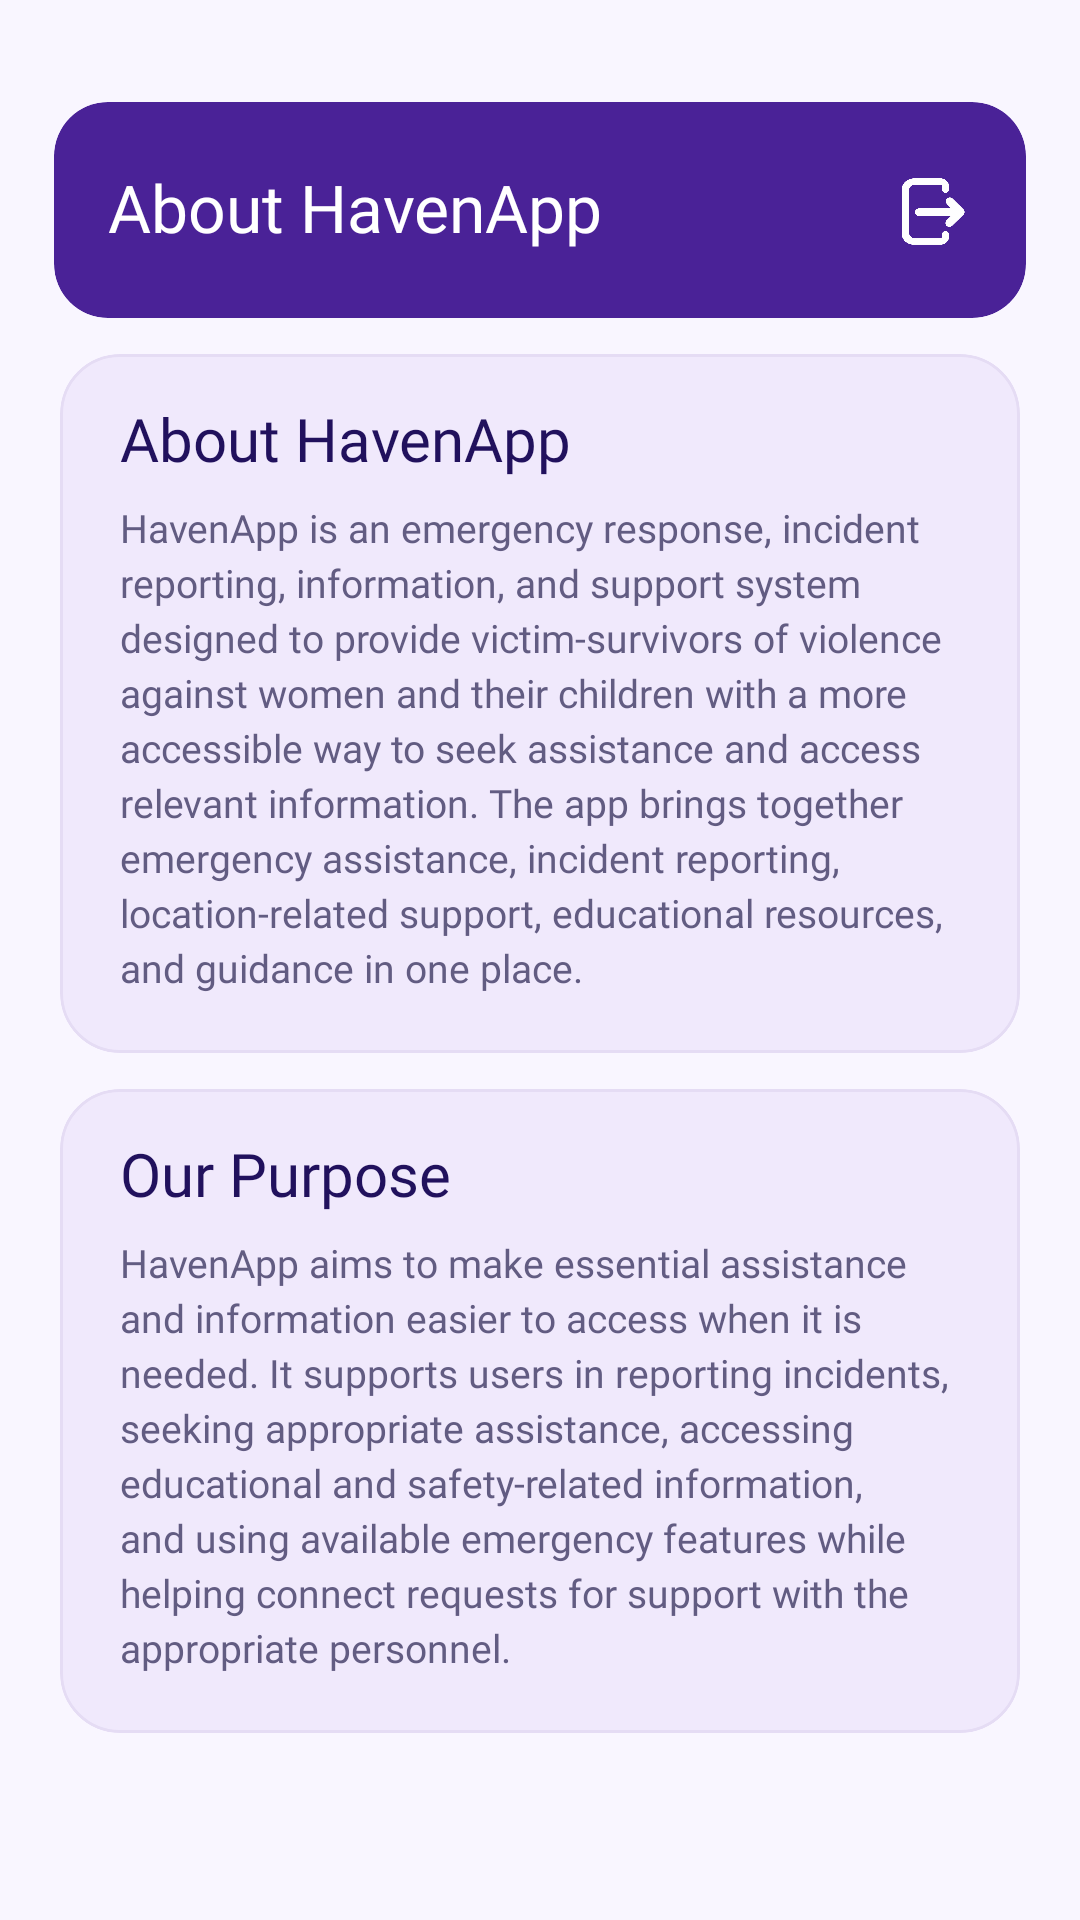

Here is an Android app screen rendered from its layout file. Give the layout XML and the strings, colors and styles it references.
<!-- AndroidManifest.xml: application theme Theme.HavenApp -->
<!-- res/layout/activity_about_app.xml -->
<?xml version="1.0" encoding="utf-8"?>
<androidx.constraintlayout.widget.ConstraintLayout
    xmlns:android="http://schemas.android.com/apk/res/android"
    xmlns:app="http://schemas.android.com/apk/res-auto"
    android:layout_width="match_parent"
    android:layout_height="match_parent"
    android:background="#F9F6FF">


    
    
    

    <com.google.android.material.card.MaterialCardView
        android:id="@+id/aboutAppHeader"
        android:layout_width="0dp"
        android:layout_height="72dp"
        android:layout_marginStart="18dp"
        android:layout_marginTop="34dp"
        android:layout_marginEnd="18dp"
        app:cardBackgroundColor="#4A2297"
        app:cardCornerRadius="18dp"
        app:cardElevation="0dp"
        app:strokeWidth="0dp"
        app:layout_constraintTop_toTopOf="parent"
        app:layout_constraintStart_toStartOf="parent"
        app:layout_constraintEnd_toEndOf="parent">

        <androidx.constraintlayout.widget.ConstraintLayout
            android:layout_width="match_parent"
            android:layout_height="match_parent"
            android:paddingStart="18dp"
            android:paddingEnd="12dp">

            

            <TextView
                android:id="@+id/txtAboutAppTitle"
                android:layout_width="0dp"
                android:layout_height="wrap_content"
                android:layout_marginEnd="12dp"
                android:fontFamily="@font/poppins_bold"
                android:includeFontPadding="false"
                android:text="About HavenApp"
                android:textColor="#FFFFFF"
                android:textSize="22sp"
                app:layout_constraintStart_toStartOf="parent"
                app:layout_constraintTop_toTopOf="parent"
                app:layout_constraintBottom_toBottomOf="parent"
                app:layout_constraintEnd_toStartOf="@id/btnAboutAppExit" />


            

            <ImageView
                android:id="@+id/btnAboutAppExit"
                android:layout_width="38dp"
                android:layout_height="38dp"
                android:padding="7dp"
                android:clickable="true"
                android:focusable="true"
                android:contentDescription="Close About HavenApp"
                android:src="@drawable/exit_ic"
                app:tint="#FFFFFF"
                app:layout_constraintEnd_toEndOf="parent"
                app:layout_constraintTop_toTopOf="parent"
                app:layout_constraintBottom_toBottomOf="parent" />

        </androidx.constraintlayout.widget.ConstraintLayout>

    </com.google.android.material.card.MaterialCardView>


    
    
    

    <ScrollView
        android:id="@+id/aboutAppScroll"
        android:layout_width="0dp"
        android:layout_height="0dp"
        android:fillViewport="true"
        android:clipToPadding="false"
        android:overScrollMode="never"
        android:scrollbars="none"
        app:layout_constraintTop_toBottomOf="@id/aboutAppHeader"
        app:layout_constraintBottom_toBottomOf="parent"
        app:layout_constraintStart_toStartOf="parent"
        app:layout_constraintEnd_toEndOf="parent">

        <LinearLayout
            android:layout_width="match_parent"
            android:layout_height="wrap_content"
            android:orientation="vertical"
            android:gravity="center_horizontal"
            android:paddingStart="20dp"
            android:paddingTop="12dp"
            android:paddingEnd="20dp"
            android:paddingBottom="35dp">


            
            
            

            <com.google.android.material.card.MaterialCardView
                android:id="@+id/cardAboutHavenApp"
                android:layout_width="match_parent"
                android:layout_height="wrap_content"
                android:layout_marginTop="0dp"
                app:cardBackgroundColor="#F0E9FC"
                app:cardCornerRadius="20dp"
                app:cardElevation="0dp"
                app:strokeColor="#E5DCF4"
                app:strokeWidth="1dp">

                <LinearLayout
                    android:layout_width="match_parent"
                    android:layout_height="wrap_content"
                    android:orientation="vertical"
                    android:padding="20dp">

                    <TextView
                        android:layout_width="match_parent"
                        android:layout_height="wrap_content"
                        android:layout_marginTop="-3dp"
                        android:fontFamily="@font/poppins_bold"
                        android:includeFontPadding="false"
                        android:text="About HavenApp"
                        android:textColor="#21115D"
                        android:textSize="20sp" />

                    <TextView
                        android:layout_width="match_parent"
                        android:layout_height="wrap_content"
                        android:layout_marginTop="10dp"
                        android:fontFamily="@font/poppins_regular"
                        android:includeFontPadding="false"
                        android:lineSpacingExtra="3dp"
                        android:text="HavenApp is an emergency response, incident reporting, information, and support system designed to provide victim-survivors of violence against women and their children with a more accessible way to seek assistance and access relevant information. The app brings together emergency assistance, incident reporting, location-related support, educational resources, and guidance in one place."
                        android:textColor="#625C82"
                        android:textSize="13sp" />

                </LinearLayout>

            </com.google.android.material.card.MaterialCardView>


            
            
            

            <com.google.android.material.card.MaterialCardView
                android:id="@+id/cardOurPurpose"
                android:layout_width="match_parent"
                android:layout_height="wrap_content"
                android:layout_marginTop="12dp"
                app:cardBackgroundColor="#F0E9FC"
                app:cardCornerRadius="20dp"
                app:cardElevation="0dp"
                app:strokeColor="#E5DCF4"
                app:strokeWidth="1dp">

                <LinearLayout
                    android:layout_width="match_parent"
                    android:layout_height="wrap_content"
                    android:orientation="vertical"
                    android:padding="20dp">

                    <TextView
                        android:layout_width="match_parent"
                        android:layout_height="wrap_content"
                        android:layout_marginTop="-3dp"
                        android:fontFamily="@font/poppins_bold"
                        android:includeFontPadding="false"
                        android:text="Our Purpose"
                        android:textColor="#21115D"
                        android:textSize="20sp" />

                    <TextView
                        android:layout_width="match_parent"
                        android:layout_height="wrap_content"
                        android:layout_marginTop="10dp"
                        android:fontFamily="@font/poppins_regular"
                        android:includeFontPadding="false"
                        android:lineSpacingExtra="3dp"
                        android:text="HavenApp aims to make essential assistance and information easier to access when it is needed. It supports users in reporting incidents, seeking appropriate assistance, accessing educational and safety-related information, and using available emergency features while helping connect requests for support with the appropriate personnel."
                        android:textColor="#625C82"
                        android:textSize="13sp" />

                </LinearLayout>

            </com.google.android.material.card.MaterialCardView>

        </LinearLayout>

    </ScrollView>


    
    
    

    <ImageView
        android:id="@+id/cardHopeAssistant"
        android:layout_width="78dp"
        android:layout_height="78dp"
        android:layout_marginEnd="14dp"
        android:layout_marginBottom="14dp"
        android:background="@null"
        android:clickable="true"
        android:focusable="true"
        android:contentDescription="Open Hope Assistant"
        android:elevation="12dp"
        android:padding="0dp"
        android:scaleType="fitCenter"
        android:src="@drawable/ic_chatbot"
        app:layout_constraintBottom_toBottomOf="parent"
        app:layout_constraintEnd_toEndOf="parent" />

</androidx.constraintlayout.widget.ConstraintLayout>
<!-- resources referenced by this layout -->
<resources>
  <!-- drawable exit_ic: png bitmap (drawable, 148858 bytes) -->
  <style name="Theme.HavenApp" parent="Base.Theme.HavenApp" />
  <style name="Base.Theme.HavenApp" parent="Theme.Material3.DayNight.NoActionBar">
  
          
          <item name="android:windowSplashScreenBackground">@color/white</item>
  
          
          <item name="android:windowSplashScreenAnimatedIcon">@null</item>
  
          
          <item name="android:windowSplashScreenIconBackgroundColor">@color/white</item>
  
      </style>
  <color name="white">#FFFFFFFF</color>
</resources>
